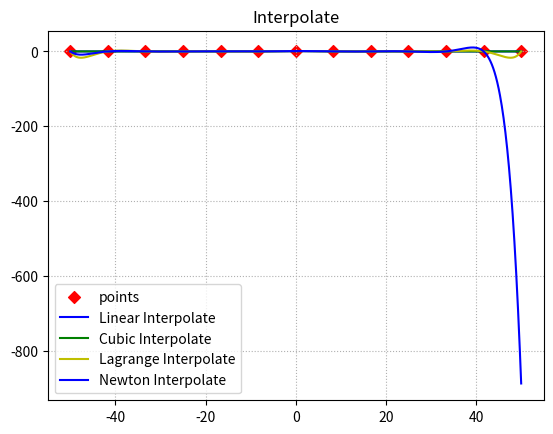

Write Python code to recreate this figure.
# -*- coding: utf-8 -*-
# @Project:AID1810
# [redacted]
# @Date:2019/3/21 17:14
# @File_name:demo09_interpolate.py
# @IDE:PyCharm

"""
插值
"""

import scipy.interpolate as si
import numpy as np
import matplotlib.pyplot as plt

dis_x = np.linspace(-50,50,13)
dis_y = np.sinc(dis_x)
plt.figure('Interpolate')
plt.title('Interpolate')
plt.grid(linestyle=':')
plt.scatter(dis_x, dis_y,marker='D',c='r',label='points')

# 构建插值器函数
linear = si.interp1d(dis_x,dis_y,kind='linear')
lin_x = np.linspace(-50, 50, 1000)
lin_y = linear(lin_x)
plt.plot(lin_x, lin_y, c='b',label='Linear Interpolate')

# 三次样条插值
cubic = si.interp1d(dis_x,dis_y,kind='cubic')
lin_x = np.linspace(-50, 50, 1000)
lin_y = cubic(lin_x)
plt.plot(lin_x, lin_y, c='g',label='Cubic Interpolate')

# 拉格朗日插值
lagrange = si.lagrange(dis_x,dis_y,)
lin_x = np.linspace(-50, 50, 1000)
lin_y = lagrange(lin_x)
plt.plot(lin_x, lin_y, c='y',label='Lagrange Interpolate')


###############################################
# 牛顿插值
def get_order_diff_quot(xi = [], fi = []):
    """
    @brief:   计算n阶差商 f[x0, x1, x2 ... xn]
    @param:   xi   所有插值节点的横坐标集合                                                        o
    @param:   fi   所有插值节点的纵坐标集合                                                      /   \
    @return:  返回xi的i阶差商(i为xi长度减1)                                                     o     o
    @notice:  a. 必须确保xi与fi长度相等                                                        / \   / \
              b. 由于用到了递归，所以留意不要爆栈了.                                           o   o o   o
              c. 递归减递归(每层递归包含两个递归函数), 每层递归次数呈二次幂增长，总次数是一个满二叉树的所有节点数量(所以极易栈溢出)
    """
    if len(xi) > 2 and len(fi) > 2:
        return (get_order_diff_quot(xi[:len(xi) - 1], fi[:len(fi) - 1]) - get_order_diff_quot(xi[1:len(xi)], fi[1:len(fi)])) / float(xi[0] - xi[-1])
    return (fi[0] - fi[1]) / float(xi[0] - xi[1])


def get_Wi(i = 0, xi = []):
    """
    @brief:  获得Wi(x)函数;
             Wi的含义举例 W1 = (x - x0); W2 = (x - x0)(x - x1); W3 = (x - x0)(x - x1)(x - x2)
    @param:  i  i阶(i次多项式)
    @param:  xi  所有插值节点的横坐标集合
    @return: 返回Wi(x)函数
    """
    def Wi(x):
        result = 1.0
        for each in range(i):
            result *= (x - xi[each])
        return result
    return Wi


def get_Newton_inter(xi = [], fi = []):
    """
    @brief: 获得牛顿插值函数
    @
    """
    def Newton_inter(x):
        result = fi[0]
        for i in range(2, len(xi)):
            result += (get_order_diff_quot(xi[:i], fi[:i]) * get_Wi(i-1, xi)(x))
        return result
    return Newton_inter

newton = get_Newton_inter(list(dis_x),list(dis_y))
nt_x = np.linspace(-50, 50, 1000)
nt_y = newton(nt_x)
plt.plot(nt_x, nt_y, c='b',label='Newton Interpolate')


plt.legend()
plt.show()


